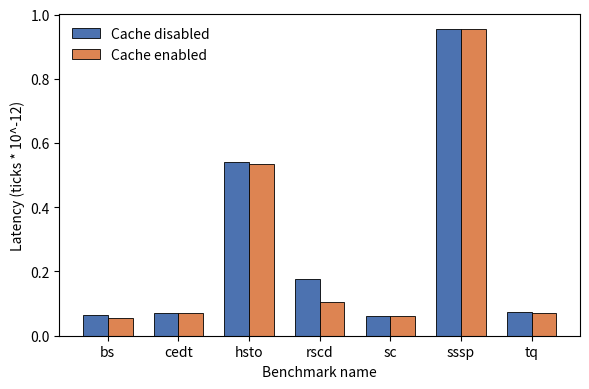

Here is the Python script that generated this plot:
import matplotlib.pyplot as plt
import numpy as np

# Your data
categories = ["bs", "cedt", "hsto", "rscd", "sc", "sssp", "tq"]
group_a    = [0.065386, 0.070366, 0.541974, 0.175279, 0.062606, 2.861072/3, 0.073498]
group_b    = [0.056165, 0.070366, 0.535819, 0.105279, 0.062606, 2.861064/3, 0.069294]

x = np.arange(len(categories))  # label positions
width = 0.35                    # bar width

fig, ax = plt.subplots(figsize=(6, 4))

ax.bar(x - width/2, group_a, width, label="Cache disabled", color="#4C72B0",
       edgecolor="black", linewidth=0.6)
ax.bar(x + width/2, group_b, width, label="Cache enabled",  color="#DD8452",
       edgecolor="black", linewidth=0.6)

ax.set_ylabel("Latency (ticks * 10^-12)")
ax.set_xlabel("Benchmark name")
ax.set_xticks(x)
ax.set_xticklabels(categories)
ax.legend(frameon=False)

plt.tight_layout()
plt.savefig("cache-no-cache.png", bbox_inches="tight")
